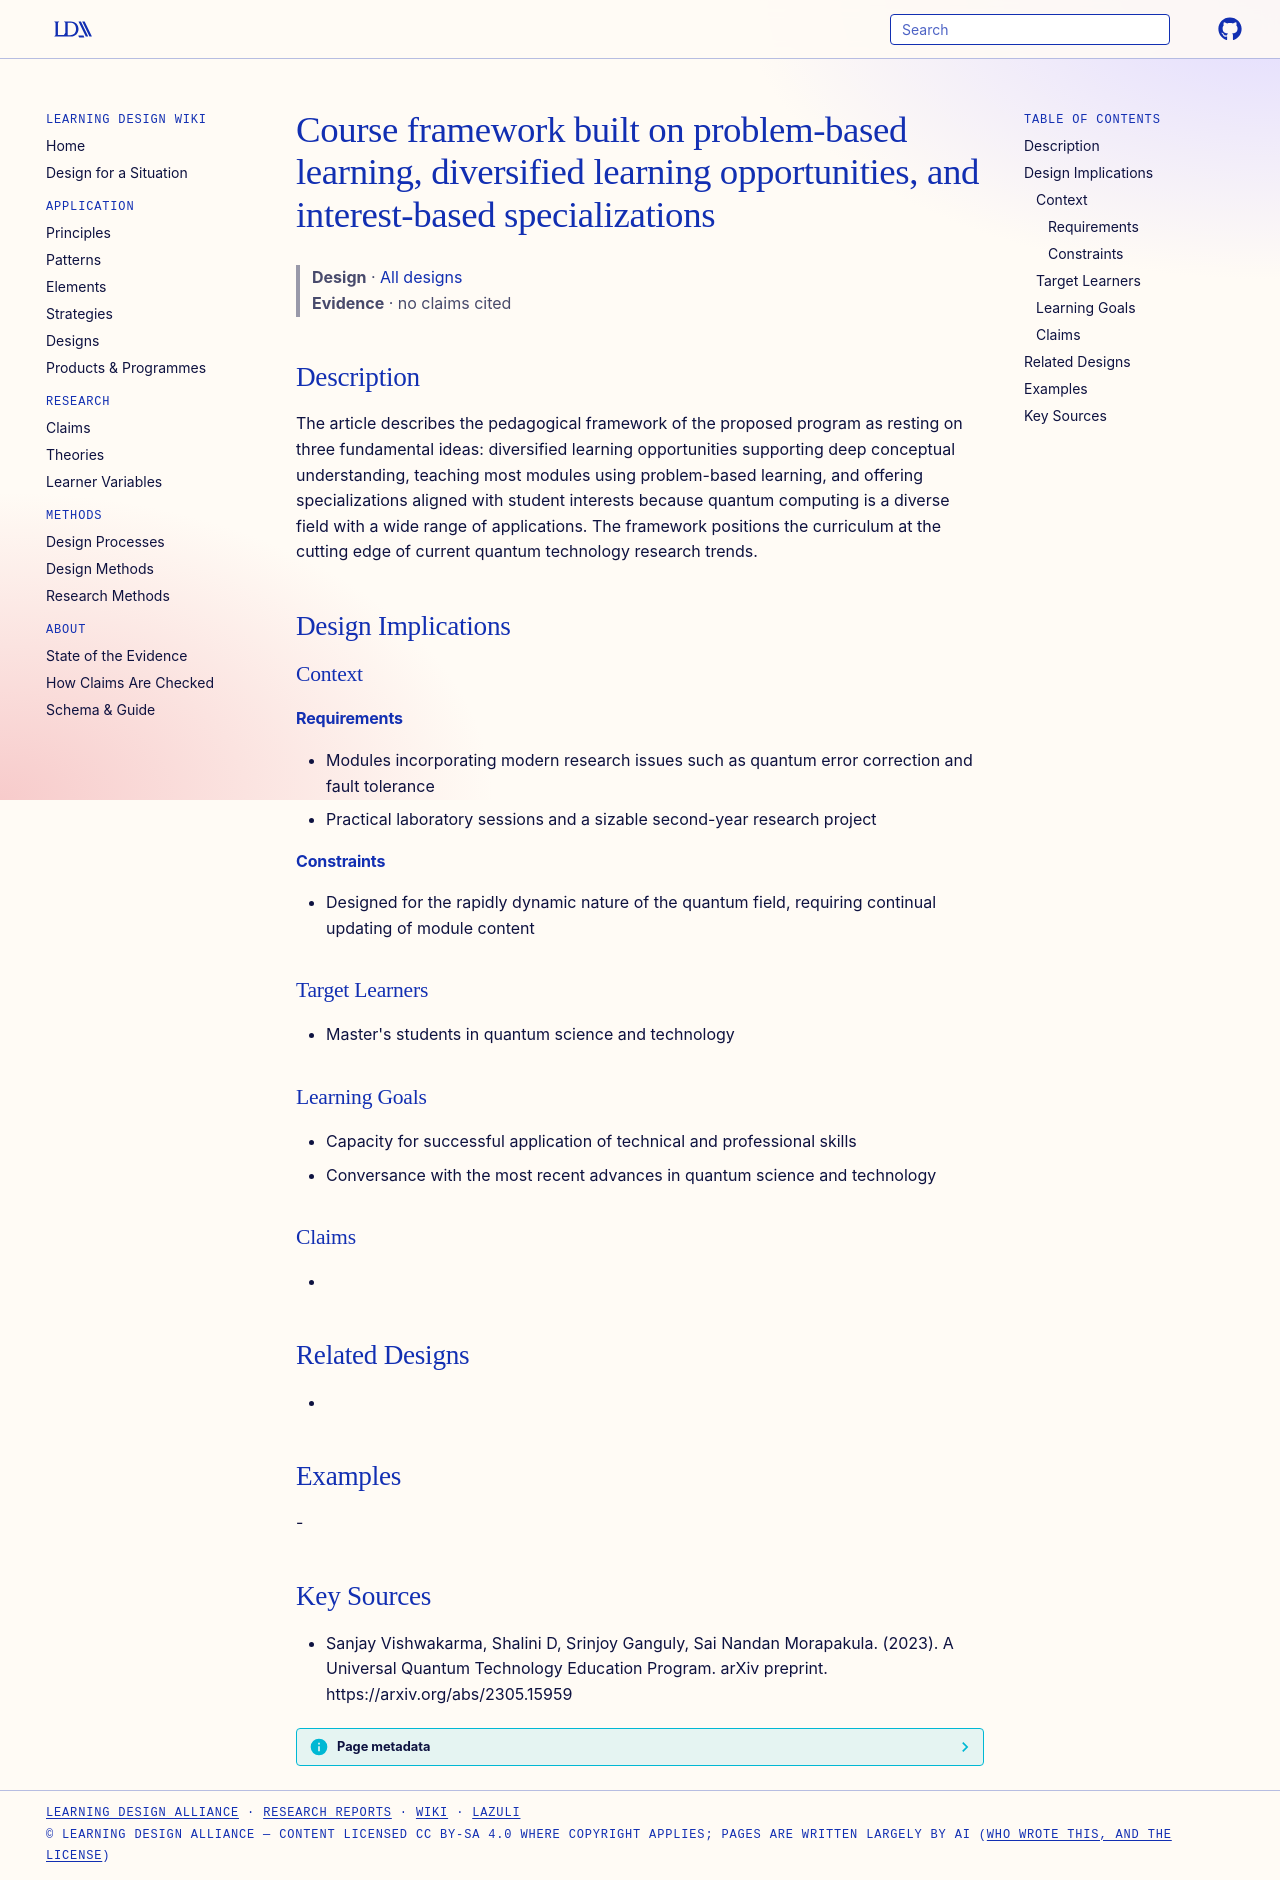

repository: Learning-Design-Alliance/learning-wiki · page: designs/uqtep-course-framework-principles/index.html · generator: mkdocs

---
type: design
id: uqtep-course-framework-principles
title: Course framework built on problem-based learning, diversified learning opportunities, and interest-based specializations
description: "The article describes the pedagogical framework of the proposed program as resting on three fundamental ideas: diversified learning opportunities supporting deep conceptual understanding, teaching most modules using p..."
status: review
generated:
  by: "process:settle-candidates"
  at: 2026-11-19
sources:
  - id: sanjay-vishwakarma-2023
    resource: "https://arxiv.org/abs/2305.15959"
    title: "Sanjay Vishwakarma, Shalini D, Srinjoy Ganguly, Sai Nandan Morapakula. (2023). A Universal Quantum Technology Education Program. arXiv preprint. https://arxiv.org/abs/2305.15959"
    author: Sanjay Vishwakarma, Shalini D, Srinjoy Ganguly, Sai Nandan Morapakula
---

# Course framework built on problem-based learning, diversified learning opportunities, and interest-based specializations

> **Design** · [All designs](index.md)
> **Evidence** · no claims cited

## Description
The article describes the pedagogical framework of the proposed program as resting on three fundamental ideas: diversified learning opportunities supporting deep conceptual understanding, teaching most modules using problem-based learning, and offering specializations aligned with student interests because quantum computing is a diverse field with a wide range of applications. The framework positions the curriculum at the cutting edge of current quantum technology research trends.

## Design Implications

### Context
#### Requirements
- Modules incorporating modern research issues such as quantum error correction and fault tolerance
- Practical laboratory sessions and a sizable second-year research project
#### Constraints
- Designed for the rapidly dynamic nature of the quantum field, requiring continual updating of module content

### Target Learners
- Master's students in quantum science and technology

### Learning Goals
- Capacity for successful application of technical and professional skills
- Conversance with the most recent advances in quantum science and technology

### Claims
- 

## Related Designs
- 

## Examples
-

## Key Sources
- Sanjay Vishwakarma, Shalini D, Srinjoy Ganguly, Sai Nandan Morapakula. (2023). A Universal Quantum Technology Education Program. arXiv preprint. https://arxiv.org/abs/2305.15959
